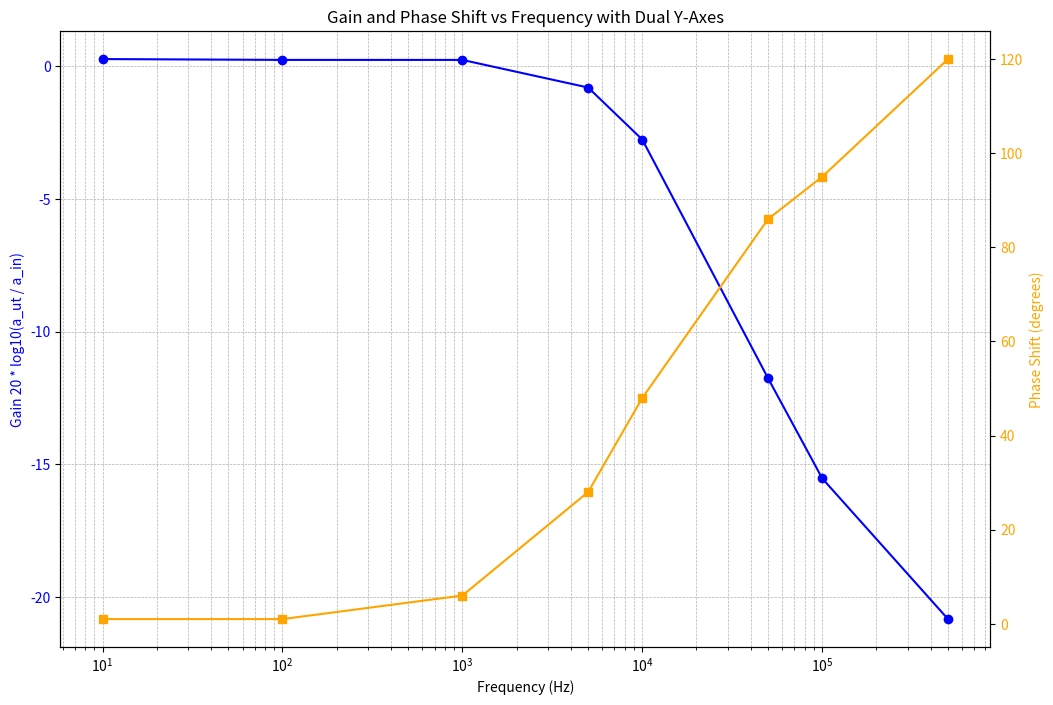

This figure's Python source:
import matplotlib.pyplot as plt
import numpy as np

data = [
    # (freq, (a_ut / a_in), phase_shift)
    (10, 272 / 264, 1),
    (100, 270 / 263, 1),
    (1000, 271 / 264, 6),
    (5000, 255 / 280, 28),
    (10_000, 202 / 278, 48),
    (50_000, 71 / 275, 86),
    (100_000, 46 / 275, 95),
    (500_000, 25 / 275, 120),
]


frequencies = [point[0] for point in data]
gain = [point[1] for point in data]
phase_shift = [point[2] for point in data]

gain = [20 * np.log10(g) for g in gain]

# Plot Gain vs Frequency
# Create a plot with two different y-axes
fig, ax1 = plt.subplots(figsize=(12, 8))

# Plot Gain on the primary y-axis
ax1.semilogx(frequencies, gain, marker="o", color="blue")

ax1.set_xlabel("Frequency (Hz)")
ax1.set_ylabel("Gain 20 * log10(a_ut / a_in)", color="blue")
ax1.tick_params(axis="y", labelcolor="blue")
ax1.grid(which="both", linestyle="--", linewidth=0.5)

# Create a secondary y-axis for Phase Shift
ax2 = ax1.twinx()
ax2.semilogx(
    frequencies, phase_shift, marker="s", color="orange", label="Phase Shift (degrees)"
)
ax2.set_ylabel("Phase Shift (degrees)", color="orange")
ax2.tick_params(axis="y", labelcolor="orange")

# Add a title
plt.title("Gain and Phase Shift vs Frequency with Dual Y-Axes")

# Show the plot
plt.show()
